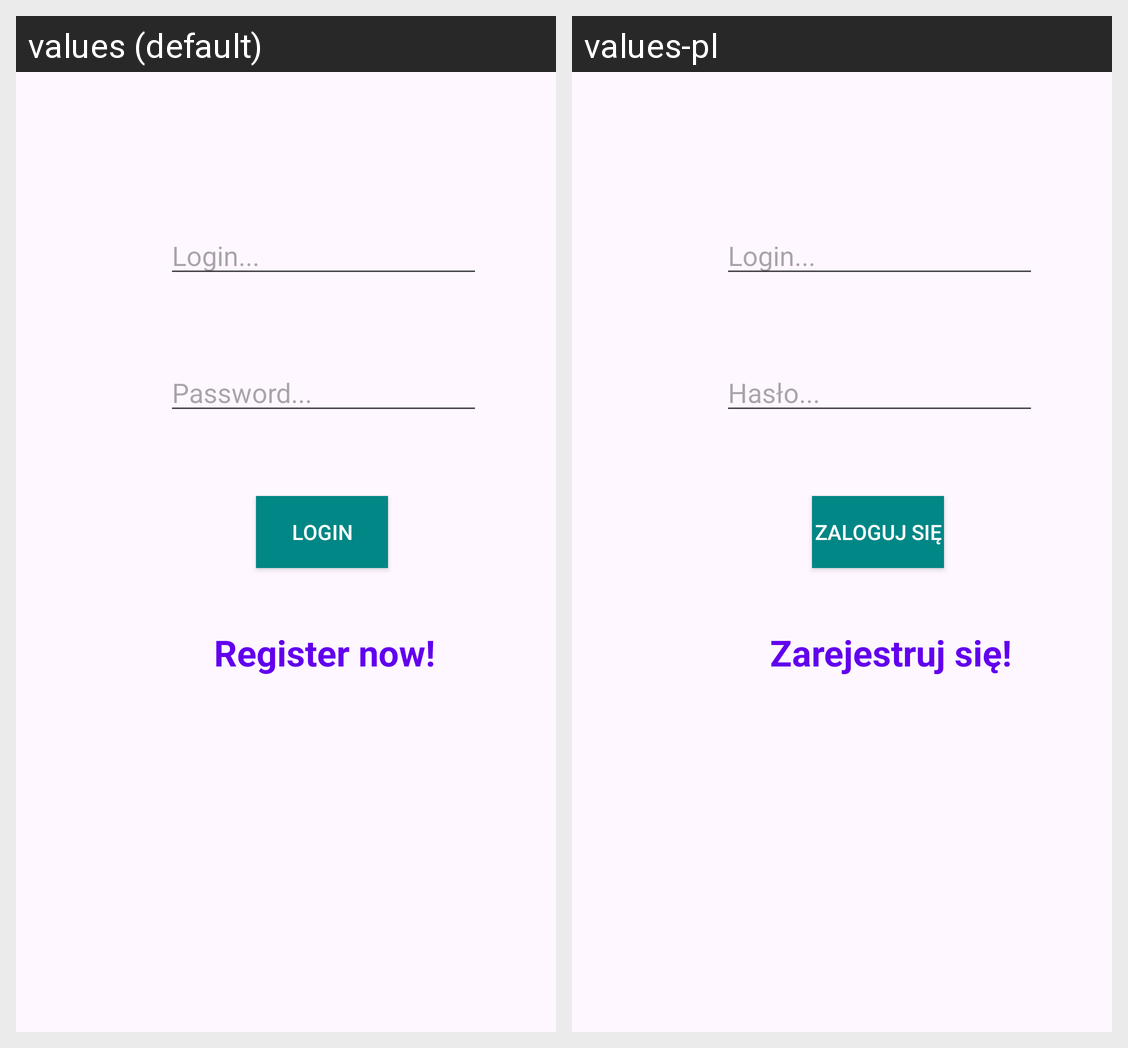

For this localized Android screen grid, give each drawn string resource with its value in every locale shown.
Android screen res/layout/activity_login.xml rendered under 2 locales, left to right: values (default), values-pl. Device: Nexus 5 (rendered at 1080×1920; each locale shown at half size, 540×960, under a caption strip naming it); theme Theme.BPowidzki_Restaurants.
Strings drawn on this screen, with the default value and each locale's value (text and hints the layout hard-codes, and strings that could not be matched under every locale, appear in the picture but are not listed):

loginText
  values: Login...
  values-pl: Login...  [not translated; the default value is used]

passwordText
  values: Password...
  values-pl: Hasło...

buttonLoginText
  values: Login
  values-pl: Zaloguj się

buttonRegister
  values: Register now!
  values-pl: Zarejestruj się!
